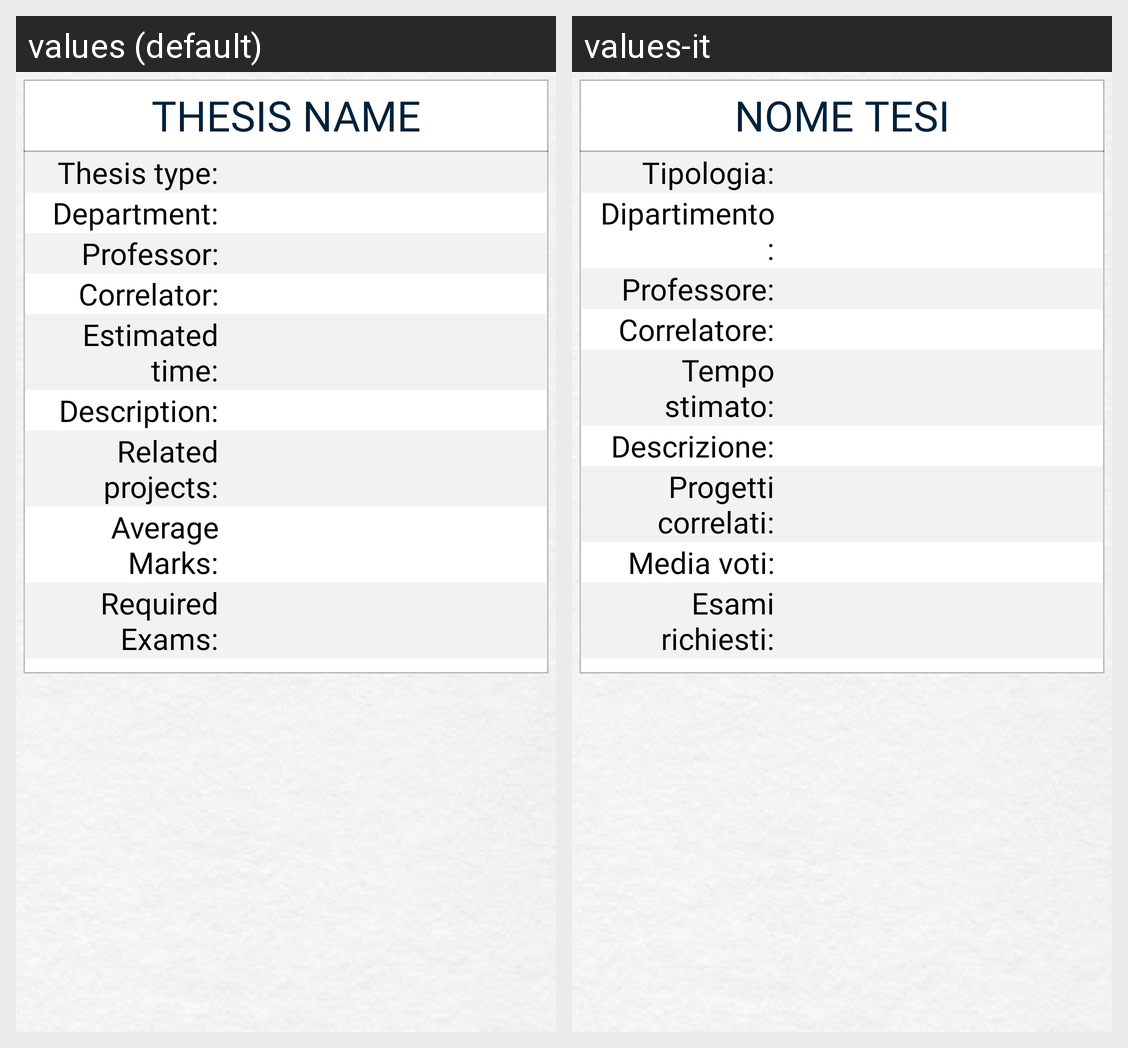

Translations of the strings shown on this Android screen, per locale in the grid:
Android screen res/layout/fragment_my_thesis.xml rendered under 2 locales, left to right: values (default), values-it. Device: Nexus 5 (rendered at 1080×1920; each locale shown at half size, 540×960, under a caption strip naming it); theme CustomTheme.
Strings drawn on this screen, with the default value and each locale's value (text and hints the layout hard-codes, and strings that could not be matched under every locale, appear in the picture but are not listed):

thesis_name
  values: Thesis name
  values-it: Nome tesi

thesis_type
  values: Thesis type:
  values-it: Tipologia:

department
  values: Department:
  values-it: Dipartimento:

professor_info_message_student
  values: Professor:
  values-it: Professore:

correlator
  values: Correlator:
  values-it: Correlatore:

estimated_time
  values: Estimated time:
  values-it: Tempo stimato:

description
  values: Description:
  values-it: Descrizione:

related_projects
  values: Related projects:
  values-it: Progetti correlati:

average_marks
  values: Average Marks:
  values-it: Media voti:

required_exams
  values: Required Exams:
  values-it: Esami richiesti:
